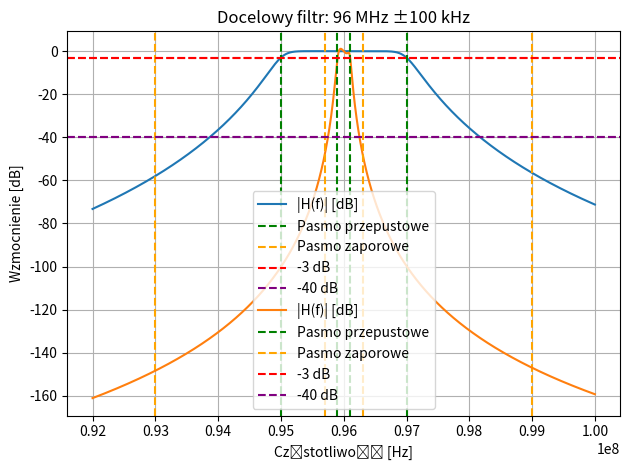

The matplotlib source for this figure:
import numpy as np
import matplotlib.pyplot as plt
from scipy.signal import buttord, butter, freqresp

def filtr(f_pass, f_stop, f_center, N, title):
    wp = [(f_center - f_pass) * 2 * np.pi, (f_center + f_pass) * 2 * np.pi]
    ws = [(f_center - f_stop) * 2 * np.pi, (f_center + f_stop) * 2 * np.pi]
    gpass = 3; gstop = 40
    _, wn = buttord(wp, ws, gpass, gstop, analog=True) # najmniejszt rzad filru Butterwortha
    print(f"{title}: Rząd filtru: {N}")

    # projektowanie
    b, a = butter(N, wn, btype='band', analog=True)

    f = np.linspace(f_center - 4e6, f_center + 4e6, 10000)
    w = 2 * np.pi * f
    w, h = freqresp((b, a), w)


    plt.plot(f, 20 * np.log10(np.abs(h)), label='|H(f)| [dB]')
    plt.axvline(f_center - f_pass, color='green', linestyle='--', label='Pasmo przepustowe')
    plt.axvline(f_center + f_pass, color='green', linestyle='--')
    plt.axvline(f_center - f_stop, color='orange', linestyle='--', label='Pasmo zaporowe')
    plt.axvline(f_center + f_stop, color='orange', linestyle='--')
    plt.axhline(-3, color='red', linestyle='--', label='-3 dB')
    plt.axhline(-40, color='purple', linestyle='--', label='-40 dB')
    plt.title(f'{title}')
    plt.xlabel('Częstotliwość [Hz]')
    plt.ylabel('Wzmocnienie [dB]')
    plt.grid(True)
    plt.legend()
    plt.tight_layout()
    plt.show()

f_center = 96e6

#testowy
filtr(f_pass=1e6, f_stop=3e6, f_center=f_center, N=6, title='Testowy filtr: 96 MHz ±1 MHz')

# docelowy
filtr(f_pass=1e5, f_stop=3e5, f_center=f_center,N=5, title='Docelowy filtr: 96 MHz ±100 kHz')
